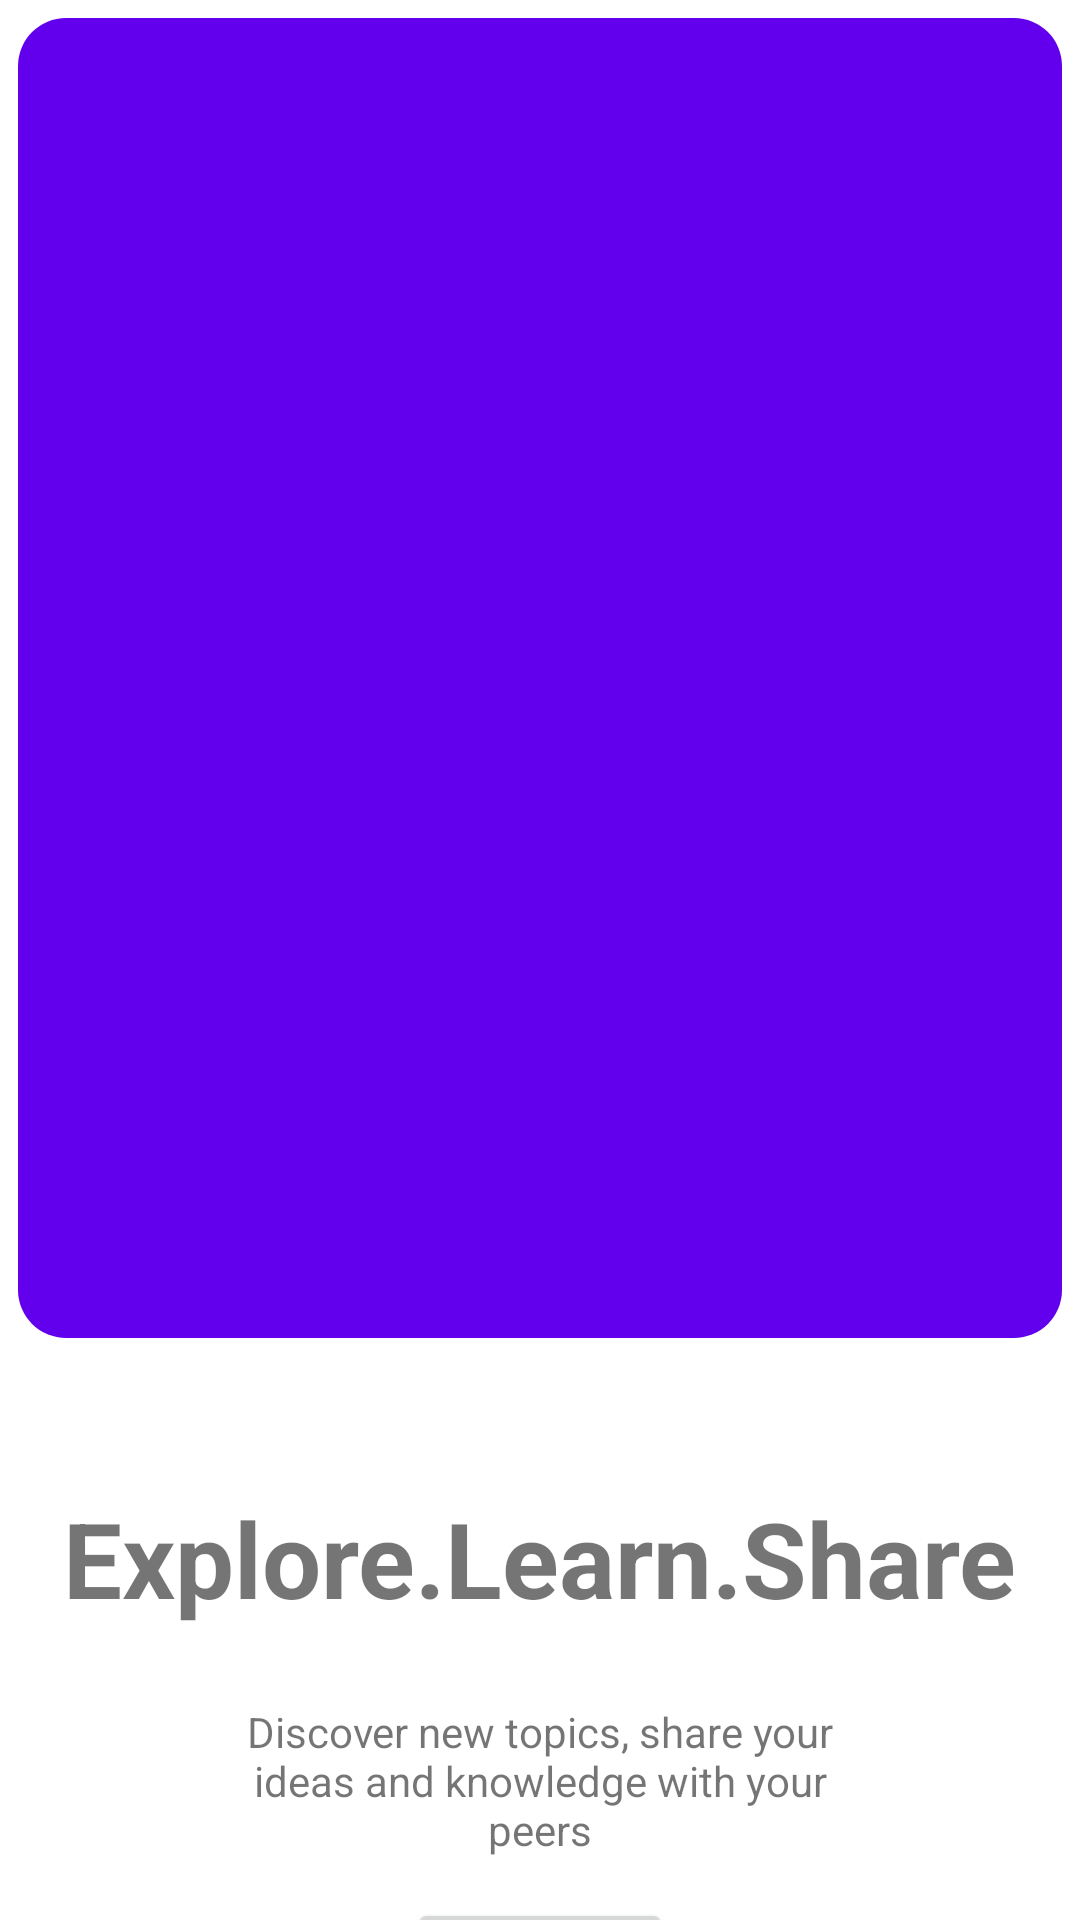

The Android layout XML behind this screen, and the referenced resources:
<!-- AndroidManifest.xml: application theme Theme.Resources -->
<!-- res/layout/activity_entry.xml -->
<?xml version="1.0" encoding="utf-8"?>
<androidx.constraintlayout.widget.ConstraintLayout xmlns:android="http://schemas.android.com/apk/res/android"
    xmlns:app="http://schemas.android.com/apk/res-auto"
    xmlns:tools="http://schemas.android.com/tools"
    android:layout_width="match_parent"
    android:layout_height="match_parent"
    android:background="@drawable/glass_background"
    tools:context=".Entry">

    <ImageView
        android:id="@+id/image"
        android:layout_width="match_parent"
        android:layout_height="440dp"
        android:layout_marginTop="6dp"
        android:layout_marginLeft="6dp"
        android:layout_marginRight="6dp"
        android:background="@drawable/rounded_corners"
        android:src="@drawable/image"
        app:layout_constraintEnd_toEndOf="parent"
        app:layout_constraintStart_toStartOf="parent"
        app:layout_constraintTop_toTopOf="parent"
        android:contentDescription="@string/todo" />

    <TextView
        android:id="@+id/mainText"
        android:layout_width="wrap_content"
        android:layout_height="wrap_content"
        android:text="@string/explore_learn_share"
        android:layout_marginTop="50dp"
        android:textSize="35sp"
        android:textStyle="bold"
        app:layout_constraintEnd_toEndOf="parent"
        app:layout_constraintStart_toStartOf="parent"
        app:layout_constraintTop_toBottomOf="@+id/image" />

    <TextView
        android:id="@+id/secondaryText"
        android:layout_width="220dp"
        android:layout_height="53dp"
        android:text="@string/discover_new_topics_share_your_ideas_and_knowledge_with_your_peers"
        android:gravity="center_horizontal"
        app:layout_constraintEnd_toEndOf="parent"
        android:layout_marginTop="25dp"
        app:layout_constraintHorizontal_bias="0.5"
        app:layout_constraintStart_toStartOf="parent"
        app:layout_constraintTop_toBottomOf="@+id/mainText" />

    <Button
        android:id="@+id/loginButton"
        android:layout_width="wrap_content"
        android:layout_height="wrap_content"
        android:layout_centerInParent="true"
        android:text="@string/login"
        android:layout_marginTop="12dp"
        app:layout_constraintEnd_toEndOf="parent"
        app:layout_constraintStart_toStartOf="parent"
        app:layout_constraintTop_toBottomOf="@+id/secondaryText" />

    <TextView
        android:id="@+id/registerText"
        android:layout_width="wrap_content"
        android:layout_height="wrap_content"
        android:text="@string/don_t_have_an_account"
        android:layout_marginTop="12dp"
        app:layout_constraintEnd_toEndOf="parent"
        app:layout_constraintHorizontal_bias="0.43"
        app:layout_constraintStart_toStartOf="parent"
        app:layout_constraintTop_toBottomOf="@+id/loginButton" />

    <TextView
        android:id="@+id/registerClick"
        android:layout_width="wrap_content"
        android:layout_height="wrap_content"
        android:text="@string/Create"
        android:textStyle="bold"
        android:layout_marginTop="12dp"
        app:layout_constraintStart_toEndOf="@id/registerText"
        app:layout_constraintTop_toBottomOf="@+id/loginButton" />


</androidx.constraintlayout.widget.ConstraintLayout>
<!-- resources referenced by this layout -->
<resources>
  <!-- drawable glass_background (drawable) -->
  <?xml version="1.0" encoding="utf-8"?>
  <shape xmlns:android="http://schemas.android.com/apk/res/android"
      android:shape="rectangle">
  
      <gradient
          android:angle="90"
          android:endColor="#00FFFFFF"
          android:startColor="#CCFFFFFF" />
  
  
  </shape>
  <!-- drawable rounded_corners (drawable) -->
  <?xml version="1.0" encoding="UTF-8"?>
  <shape xmlns:android="http://schemas.android.com/apk/res/android"
      android:shape="rectangle">
      <corners android:radius="16dp"/>
      <solid android:color="@color/purple_500"/>
  </shape>
  <string name="Create">create</string>
  <string name="discover_new_topics_share_your_ideas_and_knowledge_with_your_peers">Discover new topics, share your ideas and knowledge with your peers</string>
  <string name="don_t_have_an_account">Don\'t have an account?</string>
  <string name="explore_learn_share">Explore.Learn.Share</string>
  <string name="login">Login</string>
  <string name="todo">TODO</string>
  <style name="Theme.Resources" parent="Theme.MaterialComponents.DayNight.NoActionBar">
          
          <item name="colorPrimary">@color/purple_500</item>
          <item name="colorPrimaryVariant">@color/purple_700</item>
          <item name="colorOnPrimary">@color/white</item>
          
          <item name="colorSecondary">@color/teal_200</item>
          <item name="colorSecondaryVariant">@color/teal_700</item>
          <item name="colorOnSecondary">@color/black</item>
          
          <item name="android:statusBarColor">?attr/colorPrimaryVariant</item>
          
      </style>
  <!-- not gathered from this repository: default colours our renderer supplied (Android Studio template values) -->
  <color name="purple_500">#FF6200EE</color>
  <color name="purple_700">#FF3700B3</color>
  <color name="teal_200">#FF03DAC5</color>
  <color name="teal_700">#FF018786</color>
  <color name="black">#FF000000</color>
  <color name="white">#FFFFFFFF</color>
</resources>
